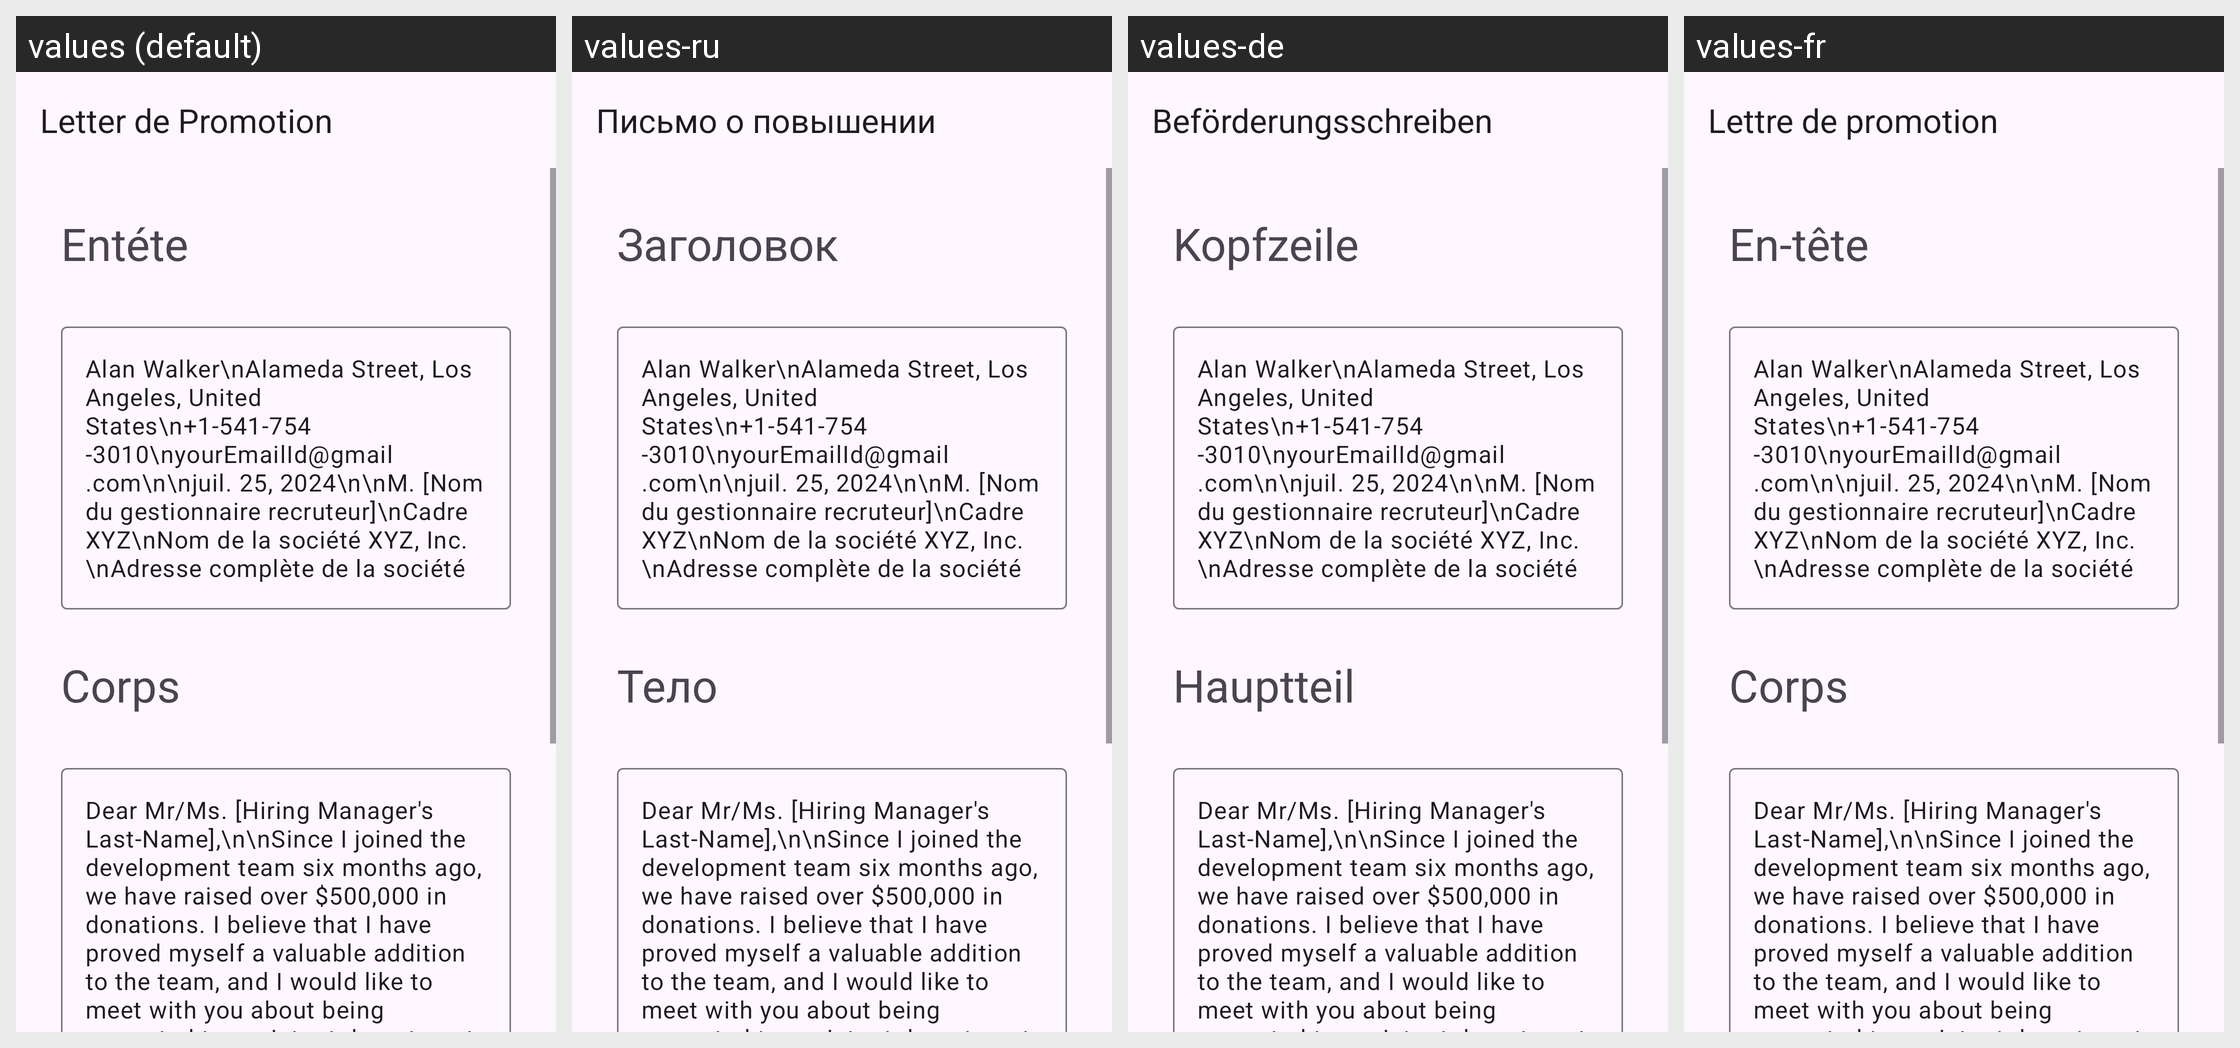

The Android screen above is rendered under several locales of the same app. Produce the string resources it draws, with the default and per-locale values.
Android screen res/layout/activity_software_develepement.xml rendered under 4 locales, left to right: values (default), values-ru, values-de, values-fr. Device: Nexus 5 (rendered at 1080×1920; each locale shown at half size, 540×960, under a caption strip naming it); theme Theme.App_creat_profesionell_cv.
Other locales in the repository, not shown: values-en, values-it.
Strings drawn on this screen, with the default value and each locale's value (text and hints the layout hard-codes, and strings that could not be matched under every locale, appear in the picture but are not listed):

letter_de_promotion
  values: Letter de Promotion
  values-ru: Письмо о повышении
  values-de: Beförderungsschreiben
  values-fr: Lettre de promotion

ent_te
  values: Entéte
  values-ru: Заголовок
  values-de: Kopfzeile
  values-fr: En-tête

corps
  values: Corps
  values-ru: Тело
  values-de: Hauptteil
  values-fr: Corps
